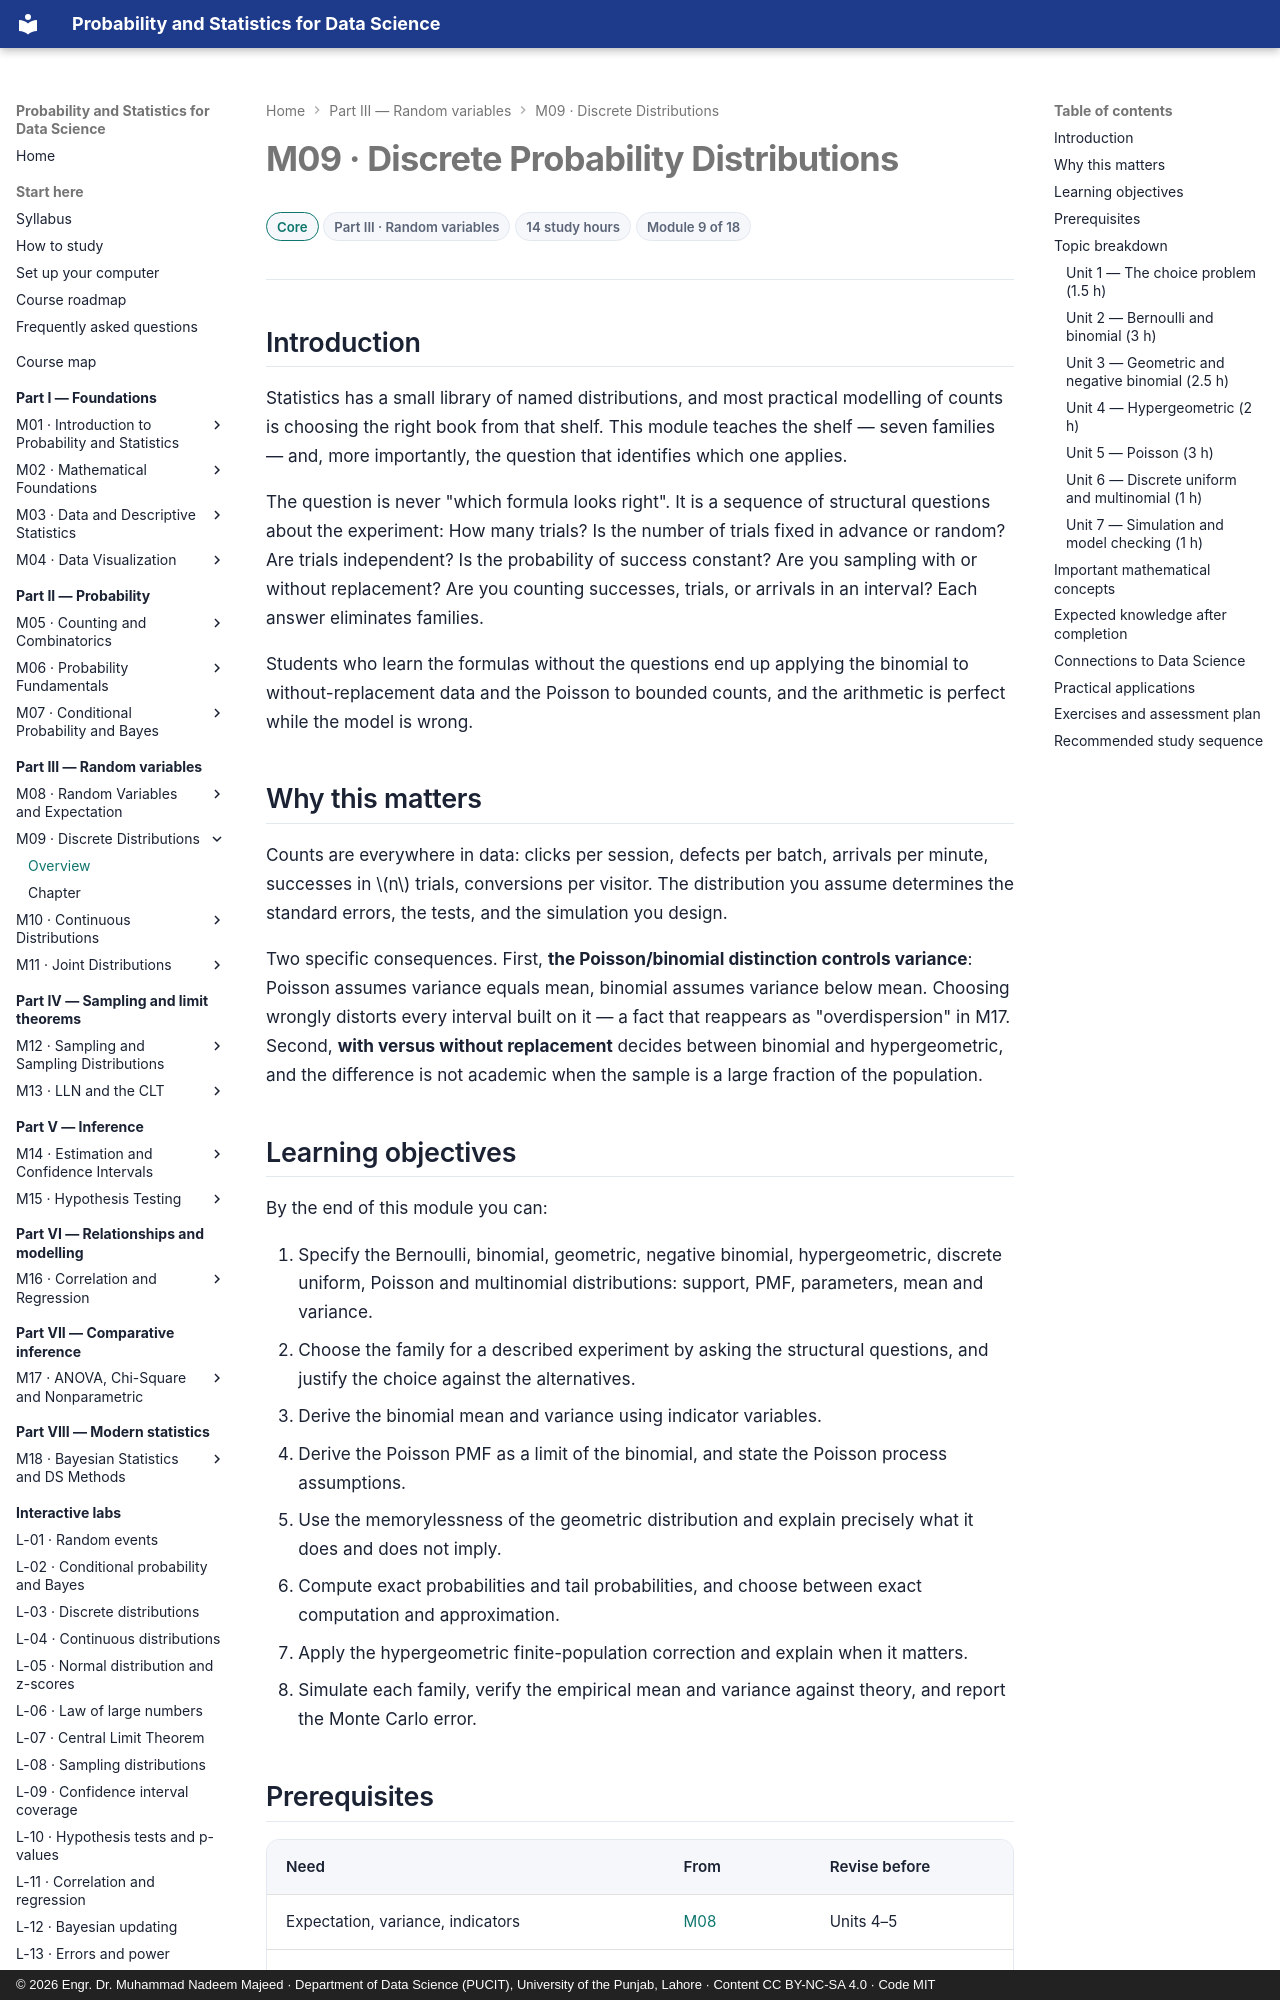

repository: nadeem-majeedch/Probability-and-Statistics · page: modules/09-discrete-distributions/index.html · generator: mkdocs · copyright: © 2026 Engr. Dr. Muhammad Nadeem Majeed · Department of Data Science (PUCIT), University of the Punjab, Lahore · Content CC BY-NC-SA 4.0 · Code MIT

---
title: "M09 — Discrete Probability Distributions"
description: Bernoulli, binomial, geometric, negative binomial, hypergeometric, Poisson and multinomial — and how to choose between them.
module: 9
part: 3
level: Core
hours: 14
prerequisites: [8]
---

# M09 · Discrete Probability Distributions

<div class="psds-meta" markdown>
<span class="psds-chip psds-chip--core">Core</span>
<span class="psds-chip">Part III · Random variables</span>
<span class="psds-chip">14 study hours</span>
<span class="psds-chip">Module 9 of 18</span>
</div>

## Introduction

Statistics has a small library of named distributions, and most practical modelling
of counts is choosing the right book from that shelf. This module teaches the
shelf — seven families — and, more importantly, the question that identifies which
one applies.

The question is never "which formula looks right". It is a sequence of structural
questions about the experiment: How many trials? Is the number of trials fixed in
advance or random? Are trials independent? Is the probability of success constant?
Are you sampling with or without replacement? Are you counting successes, trials, or
arrivals in an interval? Each answer eliminates families.

Students who learn the formulas without the questions end up applying the binomial to
without-replacement data and the Poisson to bounded counts, and the arithmetic is
perfect while the model is wrong.

## Why this matters

Counts are everywhere in data: clicks per session, defects per batch, arrivals per
minute, successes in \(n\) trials, conversions per visitor. The distribution you
assume determines the standard errors, the tests, and the simulation you design.

Two specific consequences. First, **the Poisson/binomial distinction controls
variance**: Poisson assumes variance equals mean, binomial assumes variance below
mean. Choosing wrongly distorts every interval built on it — a fact that reappears
as "overdispersion" in M17. Second, **with versus without replacement** decides between
binomial and hypergeometric, and the difference is not academic when the sample is a
large fraction of the population.
